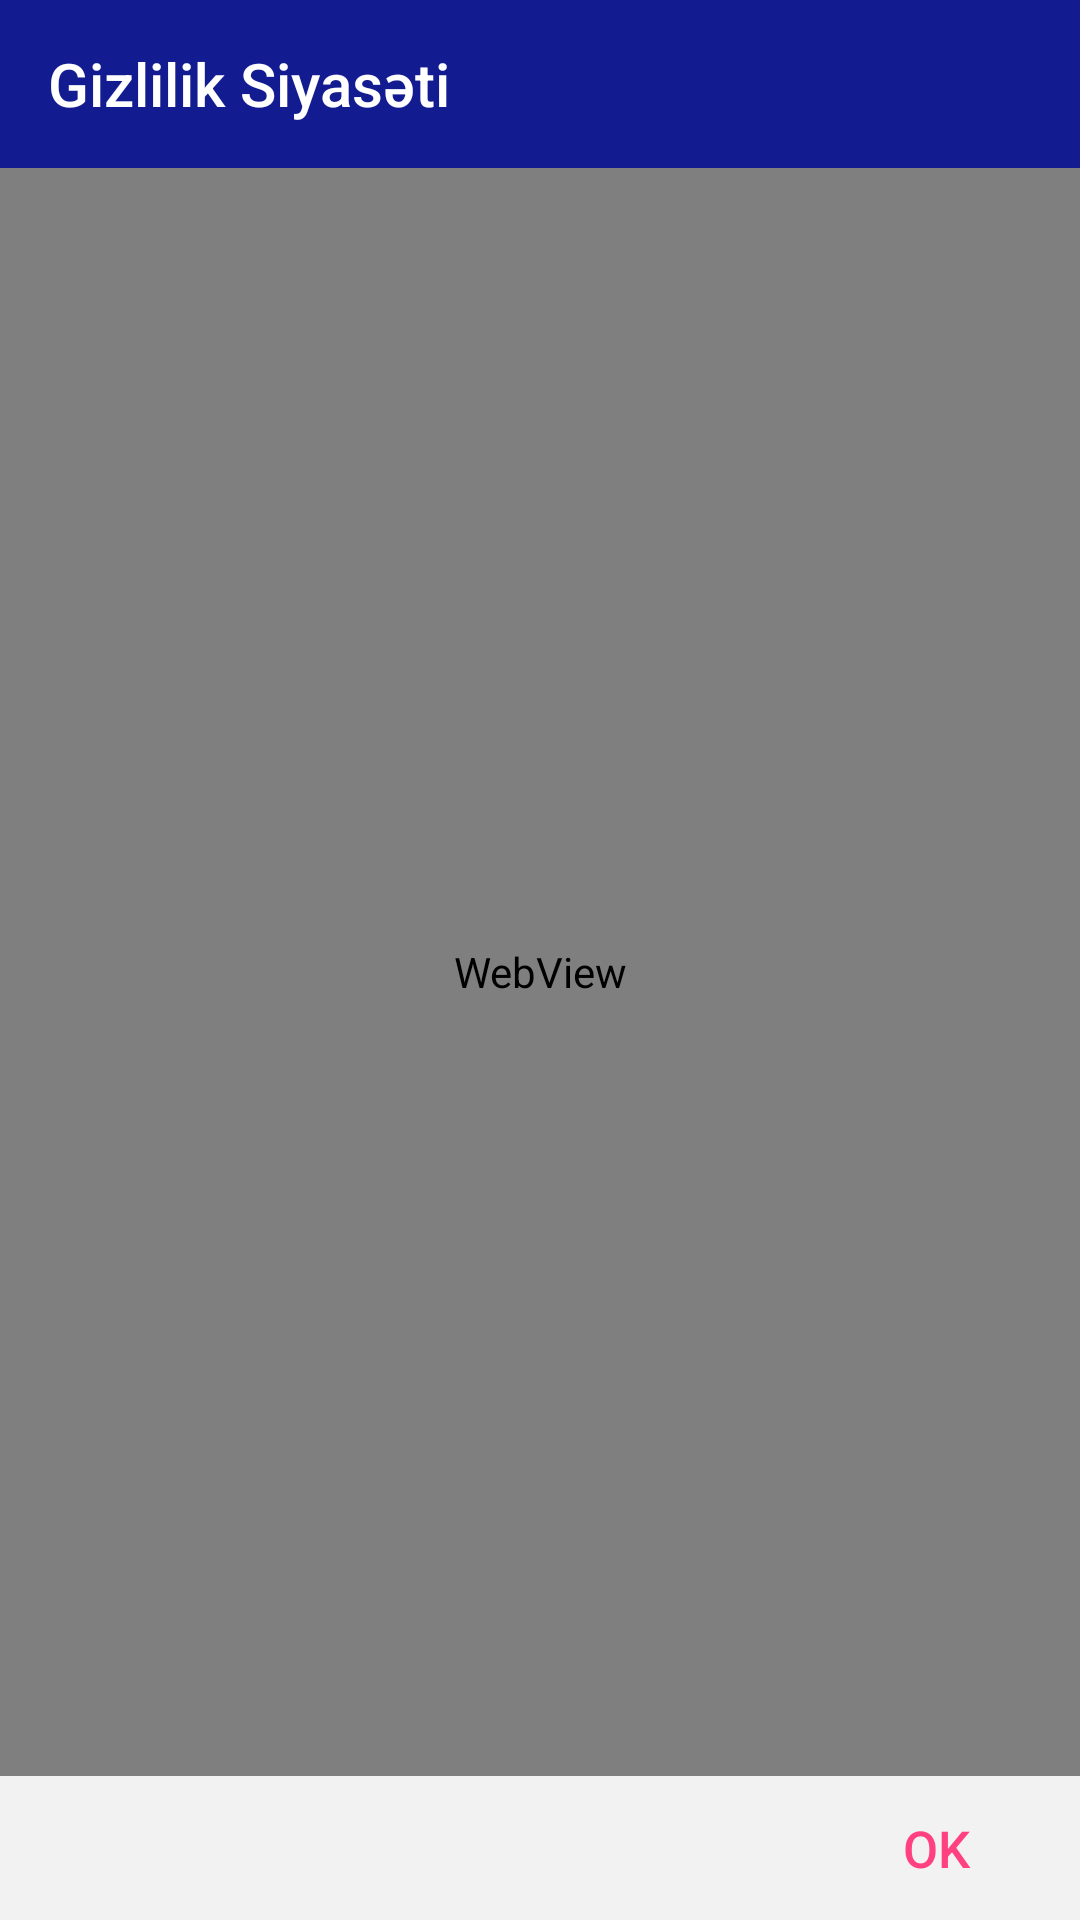

This screen was rendered from an Android layout file. Write that file and the resources it references.
<!-- AndroidManifest.xml: application theme AppTheme -->
<!-- res/layout/fragment_privacy_policy.xml -->
<LinearLayout xmlns:android="http://schemas.android.com/apk/res/android"
    xmlns:tools="http://schemas.android.com/tools"
    xmlns:app="http://schemas.android.com/apk/res-auto"
    android:id="@+id/container"
    android:layout_width="match_parent"
    android:layout_height="match_parent"
    android:background="@color/main_background_color"
    android:orientation="vertical">

    <android.support.v7.widget.Toolbar
        android:id="@+id/toolbar"
        android:layout_width="match_parent"
        android:layout_height="wrap_content"
        android:background="?attr/colorPrimary"
        app:popupTheme="@style/ThemeOverlay.AppCompat.Light"
        app:theme="@style/ThemeOverlay.AppCompat.Dark.ActionBar"
        app:title="@string/action_privacy_policy" />


    <LinearLayout
        android:id="@+id/home_layoutMain"
        android:layout_width="match_parent"
        android:layout_height="0dp"
        android:layout_weight="1"
        android:orientation="vertical">

        <WebView xmlns:android="http://schemas.android.com/apk/res/android"
            android:id="@+id/privacy_policy_webview"
            android:layout_width="match_parent"
            android:layout_height="wrap_content"
            android:layout_weight="1" />

        <LinearLayout
            android:layout_width="match_parent"
            android:layout_height="wrap_content"
            android:background="@color/transparent"
            android:gravity="end"
            android:orientation="horizontal">

            <Button
                android:id="@+id/btnOk"
                style="@style/Widget.AppCompat.Button.ButtonBar.AlertDialog"
                android:layout_width="wrap_content"
                android:layout_height="wrap_content"
                android:gravity="center"
                android:text="@string/btn_ok"
                android:textColor="@color/acp_yes_no_txt_color"
                android:textSize="17sp"
                android:layout_marginRight="16dp"
                android:layout_marginEnd="16dp"/>
        </LinearLayout>
    </LinearLayout>

</LinearLayout>
<!-- resources referenced by this layout -->
<resources>
  <color name="acp_yes_no_txt_color">#FFFF4081</color>
  <color name="main_background_color">#FFf2f2f2</color>
  <color name="transparent">#00ffffff</color>
  <string name="action_privacy_policy">Gizlilik Siyasəti</string>
  <string name="btn_ok">OK</string>
  <style name="AppTheme" parent="AppBaseTheme">
          
  
      </style>
  <style name="AppBaseTheme" parent="Theme.AppCompat.Light.NoActionBar">
                               
          
          <item name="colorPrimary">@color/colorPrimary</item>
   
          
          <item name="colorPrimaryDark">@color/colorPrimaryDark</item>
   
          
          <item name="colorAccent">@color/colorAccent</item>
   
          
               
          <item name="android:windowNoTitle">true</item>
          <item name="windowActionBar">false</item>
          
          <item name="searchViewStyle">@style/AppBaseTheme.SearchView</item>
        	<item name="android:windowBackground">@color/main_background_color</item>
          
          
      </style>
  <color name="colorPrimary">#FF131b90</color>
  <color name="colorPrimaryDark">#FF0f1675</color>
  <color name="colorAccent">#FFFF0000</color>
  <style name="AppBaseTheme.SearchView" parent="Widget.AppCompat.SearchView">
      	
      	
      </style>
</resources>
